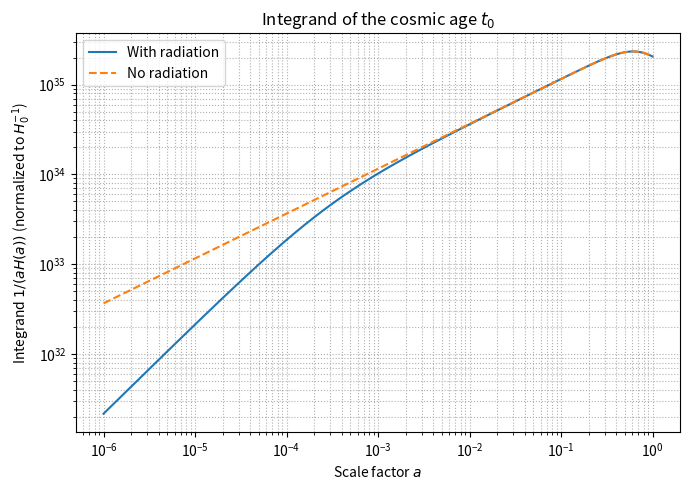

Write the Python code that produced this figure.
# -*- coding: utf-8 -*-
"""Copy of Untitled14.ipynb

Automatically generated by Colab.

Original file is located at
    https://colab.research.google.com/<link-removed>
"""

# =============================
# 1️⃣ Setup and constants
# =============================
import numpy as np
import matplotlib.pyplot as plt
from scipy.integrate import quad

# Updated 2025 SFT baseline constants
H0_km = 68.05                              # km/s/Mpc
H0 = H0_km * 1000 / (3.085677581e22)       # s^-1
c = 2.99792458e8                           # m/s
G = 6.67430e-11                            # m^3/kg/s^2
M_m = 9.74010e53                           # kg
R_c = 1.44663e27                           # m
R_0 = 4.39448e26                           # m
Omega_m0 = 0.31500
Omega_r0 = 9.03400e-5
Omega_DE0 = 0.68491
rho_DE0 = 5.95765e-27                      # kg/m^3

# =============================
# 2️⃣ Define H(a)
# =============================
def H_LCDM(a):
    """Standard H(a) including radiation and dark energy."""
    return H0 * np.sqrt(Omega_m0*a**-3 + Omega_r0*a**-4 + Omega_DE0)

# =============================
# 3️⃣ Compute integrand curves
# =============================
a_vals = np.logspace(-6, 0, 500)
integrand_with_r = 1 / (a_vals * H_LCDM(a_vals))
integrand_no_r = 1 / (a_vals * (H0 * np.sqrt(Omega_m0*a_vals**-3 + Omega_DE0)))

# =============================
# 4️⃣ Plot Figure A1
# =============================
plt.figure(figsize=(7,5))
plt.loglog(a_vals, integrand_with_r/H0, label="With radiation")
plt.loglog(a_vals, integrand_no_r/H0, '--', label="No radiation")
plt.xlabel("Scale factor $a$")
plt.ylabel(r"Integrand $1/(aH(a))$ (normalized to $H_0^{-1}$)")
plt.legend()
plt.grid(True, which='both', ls=':')
plt.title("Integrand of the cosmic age $t_0$")
plt.tight_layout()
plt.show()